Run: headless pygame with SDL's dummy video driver; simulated clock (each Clock.tick advances the game by its frame time, no real sleeping); random seed 0; keys injected as events and as key.get_pressed() state; no mouse input.
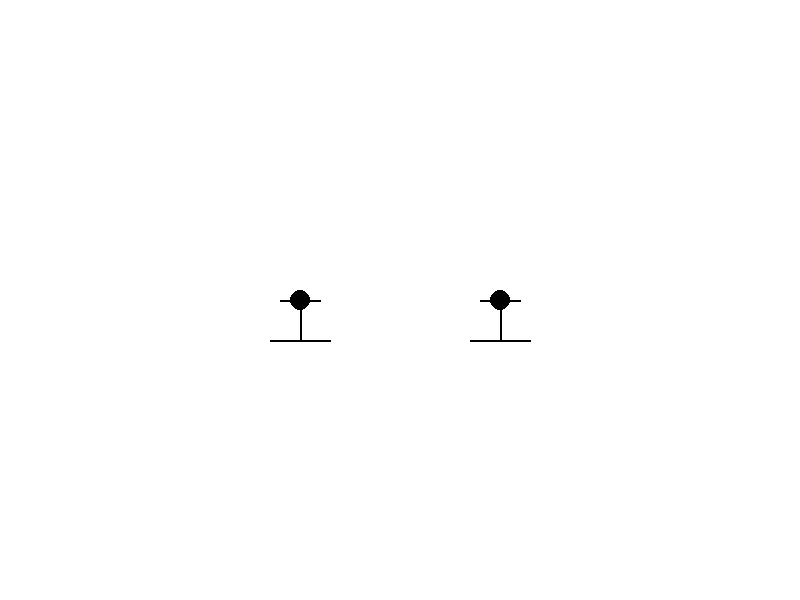
Frame 1 of 4 · flips 1–60 · no input
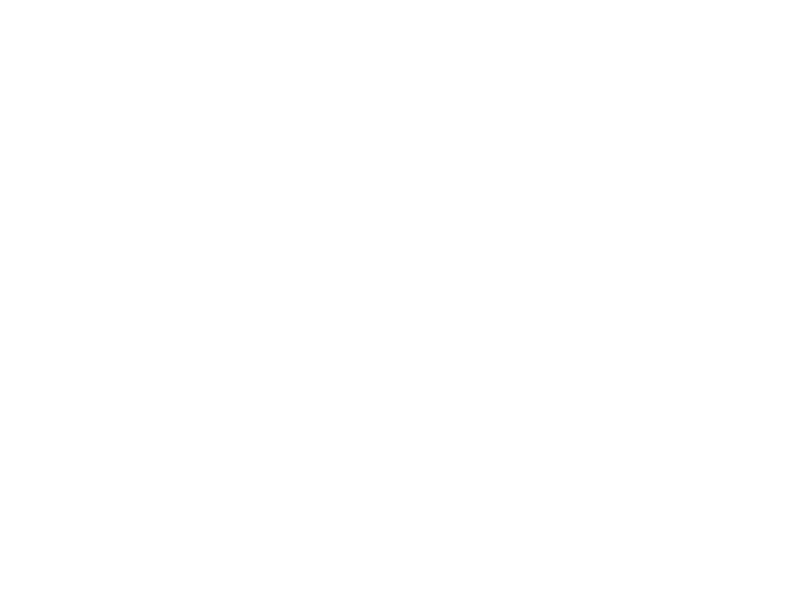
Frame 2 of 4 · flips 61–180 · tapped SPACE, RETURN · held RIGHT (→), D
Frame 3 of 4 · flips 181–300 · held DOWN (↓), S · screen unchanged from frame 2, image omitted
Frame 4 of 4 · flips 301–420 · held LEFT (←), A, UP (↑), W · screen same as frame 1, image omitted

The pygame program that drew these frames:

import pygame
import sys
import math

# Initialise Pygame
pygame.init()

# Screen settings
WIDTH, HEIGHT = 800, 600
screen = pygame.display.set_mode((WIDTH, HEIGHT))
pygame.display.set_caption("Stickman Game")

# Colours
WHITE = (255, 255, 255)
BLACK = (0, 0, 0)

# Stickman properties
stickman1_pos = [WIDTH // 2 - 100, HEIGHT // 2]  # Initial position for Stickman 1
stickman1_scale = 1
stickman1_angle = 0

stickman2_pos = [WIDTH // 2 + 100, HEIGHT // 2]  # Initial position for Stickman 2
stickman2_scale = 1
stickman2_angle = 0


# Define stickman parts as lines
def draw_stickman(surface, position, scale, angle):
    # Body coordinates
    head_radius = 10 * scale
    body_length = 40 * scale
    arm_length = 20 * scale
    leg_length = 30 * scale

    # Head
    pygame.draw.circle(surface, BLACK, position, int(head_radius))

    # Body
    body_end = (position[0], position[1] + int(body_length))
    pygame.draw.line(surface, BLACK, position, body_end, 2)

    # Arms
    left_arm_end = (
        position[0] - int(arm_length * math.cos(math.radians(angle))),
        position[1] + int(arm_length * math.sin(math.radians(angle)))
    )
    right_arm_end = (
        position[0] + int(arm_length * math.cos(math.radians(angle))),
        position[1] + int(arm_length * math.sin(math.radians(angle)))
    )
    pygame.draw.line(surface, BLACK, position, left_arm_end, 2)
    pygame.draw.line(surface, BLACK, position, right_arm_end, 2)

    # Legs
    left_leg_end = (
        position[0] - int(leg_length * math.cos(math.radians(angle))),
        position[1] + int(body_length + leg_length * math.sin(math.radians(angle)))
    )
    right_leg_end = (
        position[0] + int(leg_length * math.cos(math.radians(angle))),
        position[1] + int(body_length + leg_length * math.sin(math.radians(angle)))
    )
    pygame.draw.line(surface, BLACK, body_end, left_leg_end, 2)
    pygame.draw.line(surface, BLACK, body_end, right_leg_end, 2)


# Main game loop
clock = pygame.time.Clock()

while True:
    screen.fill(WHITE)

    # Event handling
    for event in pygame.event.get():
        if event.type == pygame.QUIT:
            pygame.quit()
            sys.exit()

    # Get pressed keys
    keys = pygame.key.get_pressed()

    # Stickman 1 Controls (WASD, Q/E for rotation, + / - for scaling)
    if keys[pygame.K_a]:  # Move left
        stickman1_pos[0] -= 5
    if keys[pygame.K_d]:  # Move right
        stickman1_pos[0] += 5
    if keys[pygame.K_w]:  # Move up
        stickman1_pos[1] -= 5
    if keys[pygame.K_s]:  # Move down
        stickman1_pos[1] += 5
    if keys[pygame.K_q]:  # Rotate left
        stickman1_angle += 1
    if keys[pygame.K_e]:  # Rotate right
        stickman1_angle -= 1
    if keys[pygame.K_PLUS] or keys[pygame.K_KP_PLUS]:  # Scale up
        stickman1_scale += 0.01
    if keys[pygame.K_MINUS] or keys[pygame.K_KP_MINUS]:  # Scale down
        stickman1_scale = max(0.1, stickman1_scale - 0.01)

    # Stickman 2 Controls (Arrow Keys, O/P for rotation, [/] for scaling)
    if keys[pygame.K_LEFT]:  # Move left
        stickman2_pos[0] -= 5
    if keys[pygame.K_RIGHT]:  # Move right
        stickman2_pos[0] += 5
    if keys[pygame.K_UP]:  # Move up
        stickman2_pos[1] -= 5
    if keys[pygame.K_DOWN]:  # Move down
        stickman2_pos[1] += 5
    if keys[pygame.K_o]:  # Rotate left
        stickman2_angle += 1
    if keys[pygame.K_p]:  # Rotate right
        stickman2_angle -= 1
    if keys[pygame.K_LEFTBRACKET]:  # Scale down
        stickman2_scale = max(0.1, stickman2_scale - 0.01)
    if keys[pygame.K_RIGHTBRACKET]:  # Scale up
        stickman2_scale += 0.01

    # Draw stickmen
    draw_stickman(screen, stickman1_pos, stickman1_scale, stickman1_angle)
    draw_stickman(screen, stickman2_pos, stickman2_scale, stickman2_angle)

    pygame.display.flip()
    clock.tick(60)
